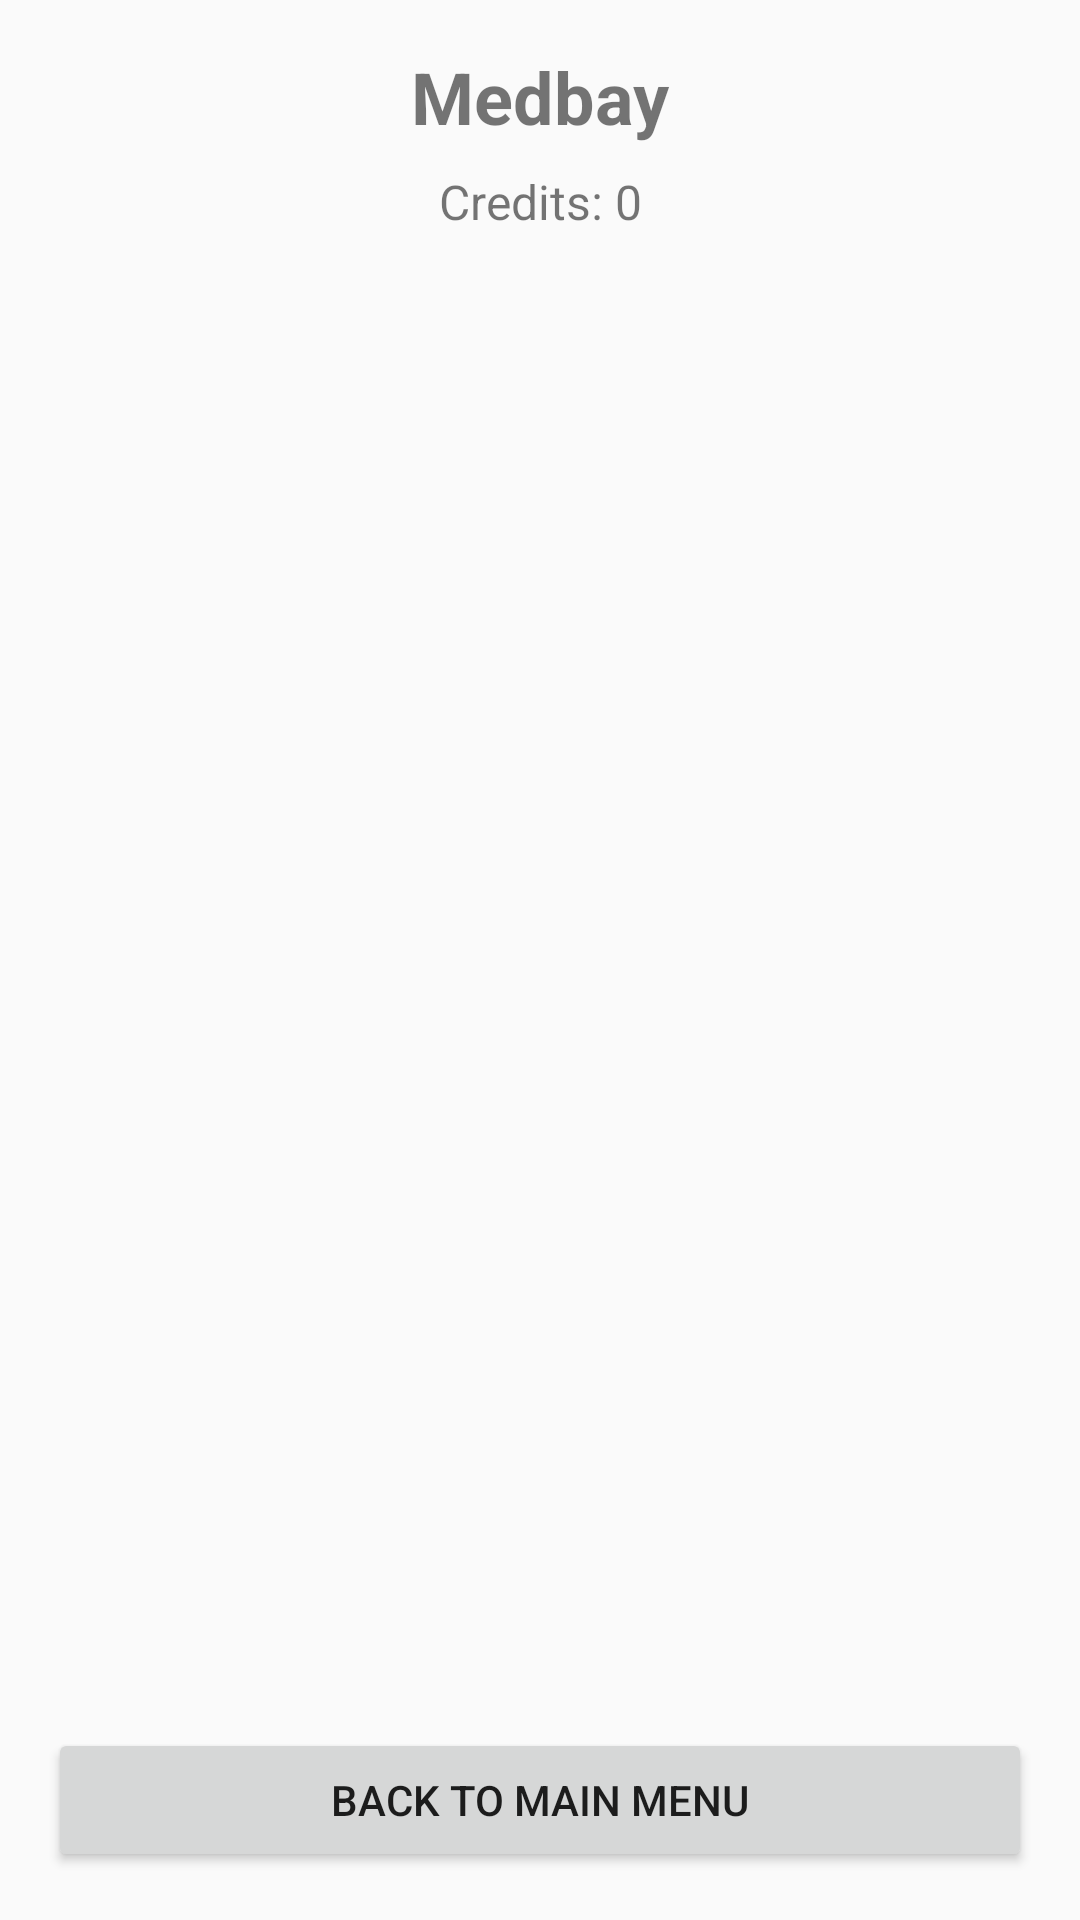

Layout XML and referenced resources for this Android screen:
<!-- AndroidManifest.xml: application theme Theme.SpaceColony -->
<!-- res/layout/activity_medbay_menu.xml -->
<?xml version="1.0" encoding="utf-8"?>
<LinearLayout
    xmlns:android="http://schemas.android.com/apk/res/android"
    android:layout_width="match_parent"
    android:layout_height="match_parent"
    android:orientation="vertical"
    android:padding="16dp">

    <TextView
        android:id="@+id/textTitle"
        android:layout_width="match_parent"
        android:layout_height="wrap_content"
        android:text="Medbay"
        android:textSize="24sp"
        android:textStyle="bold"
        android:gravity="center"
        android:paddingBottom="8dp"/>

    <TextView
        android:id="@+id/textCredits"
        android:layout_width="match_parent"
        android:layout_height="wrap_content"
        android:text="Credits: 0"
        android:textSize="16sp"
        android:gravity="center"
        android:paddingBottom="12dp"/>

    <androidx.recyclerview.widget.RecyclerView
        android:id="@+id/crewRecyclerView"
        android:layout_width="match_parent"
        android:layout_height="0dp"
        android:layout_weight="1"
        android:dividerHeight="8dp"/>

    <Button
        android:id="@+id/backButton"
        android:layout_width="match_parent"
        android:layout_height="wrap_content"
        android:text="Back to Main Menu"
        android:layout_marginTop="12dp"/>

</LinearLayout>
<!-- resources referenced by this layout -->
<resources>
  <style name="Theme.SpaceColony" parent="Theme.AppCompat.Light.NoActionBar" />
</resources>
